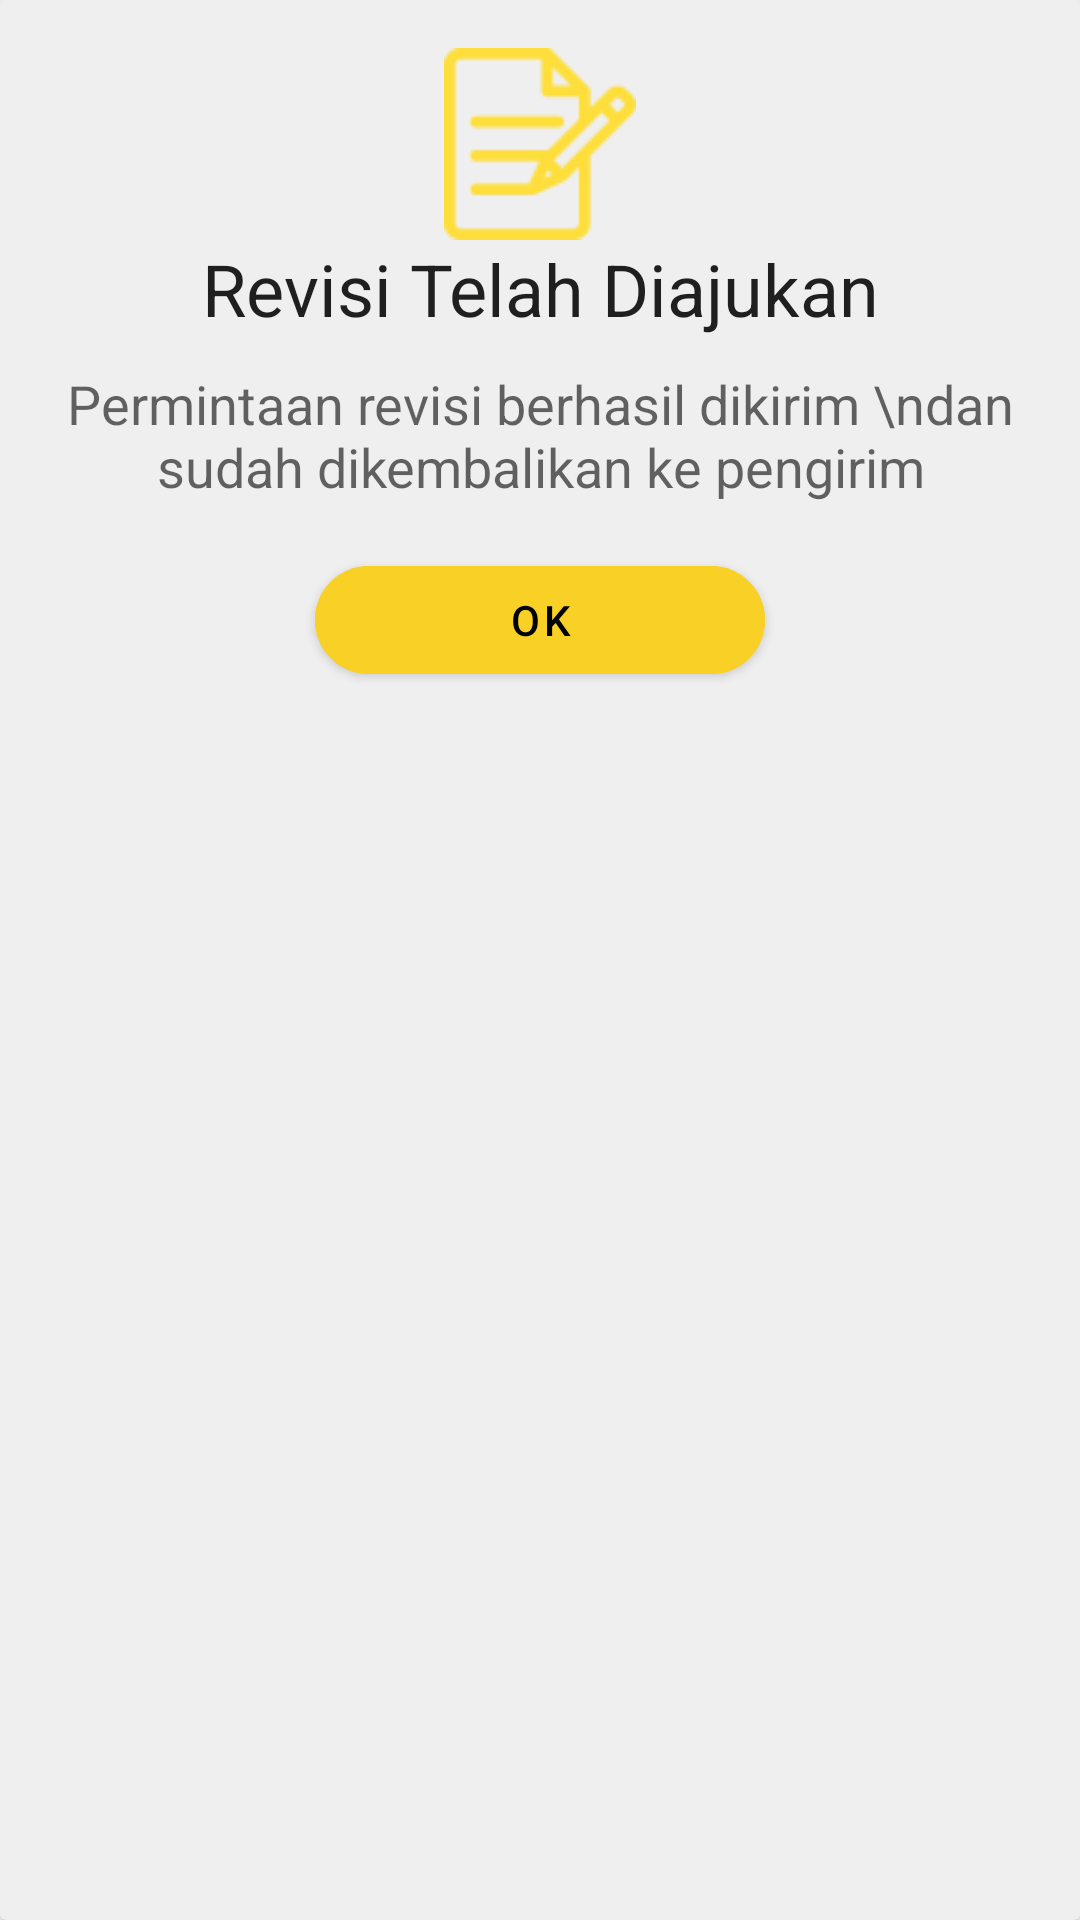

Write the Android layout XML for this screen, with the resource values it uses.
<!-- AndroidManifest.xml: application theme Theme.Approval.NoActionBar -->
<!-- res/layout/revisi_dialog.xml -->
<?xml version="1.0" encoding="utf-8"?>
<androidx.cardview.widget.CardView xmlns:android="http://schemas.android.com/apk/res/android"
    android:layout_width="match_parent"
    android:layout_height="wrap_content"
    xmlns:app="http://schemas.android.com/apk/res-auto"
    app:cardBackgroundColor="#efefef">

    <LinearLayout
        android:layout_width="match_parent"
        android:layout_height="wrap_content"
        android:orientation="vertical"
        android:padding="16dp">
        <ImageView
            android:layout_width="match_parent"
            android:layout_height="wrap_content"
            android:src="@drawable/file"
            android:layout_gravity="center"/>
        <TextView
            android:layout_width="match_parent"
            android:layout_height="wrap_content"
            android:text="Revisi Telah Diajukan"
            android:textAlignment="center"
            android:textAppearance="@style/TextAppearance.AppCompat.Headline" />
        <TextView
            android:layout_width="match_parent"
            android:layout_height="wrap_content"
            android:layout_marginTop="10dp"
            android:text="Permintaan revisi berhasil dikirim \ndan sudah dikembalikan ke pengirim"
            android:textAlignment="center"
            android:textAppearance="@style/TextAppearance.AppCompat.Medium" />
        <com.google.android.material.button.MaterialButton
            android:id="@+id/buttonRevisi"
            android:layout_width="150dp"
            android:layout_height="wrap_content"
            android:layout_gravity="center"
            android:layout_marginTop="15dp"
            android:backgroundTint="@color/revisi"
            android:text="Ok"
            android:textColor="#000"
            app:cornerRadius="20dp"/>
    </LinearLayout>
</androidx.cardview.widget.CardView>
<!-- resources referenced by this layout -->
<resources>
  <color name="revisi">#f9d025</color>
  <!-- drawable file: png bitmap (drawable-v24, 3249 bytes) -->
  <style name="Theme.Approval.NoActionBar" parent="Theme.MaterialComponents.Light.NoActionBar">
          
          <item name="colorPrimary">@color/sambuBackground</item>
          <item name="colorPrimaryVariant">@color/white</item>
          <item name="colorOnPrimary">@color/black</item>
          
          <item name="colorSecondary">@color/teal_200</item>
          <item name="colorSecondaryVariant">@color/teal_700</item>
          <item name="colorOnSecondary">@color/black</item>
          
          
          <item name="android:statusBarColor">@color/white</item>
          
          
          <item name="android:windowLightStatusBar">true</item>
  
          
      </style>
  <color name="sambuBackground">#1e688e</color>
  <color name="white">#FFFFFFFF</color>
  <color name="black">#FF000000</color>
  <color name="teal_200">#FF03DAC5</color>
  <color name="teal_700">#FF018786</color>
</resources>
